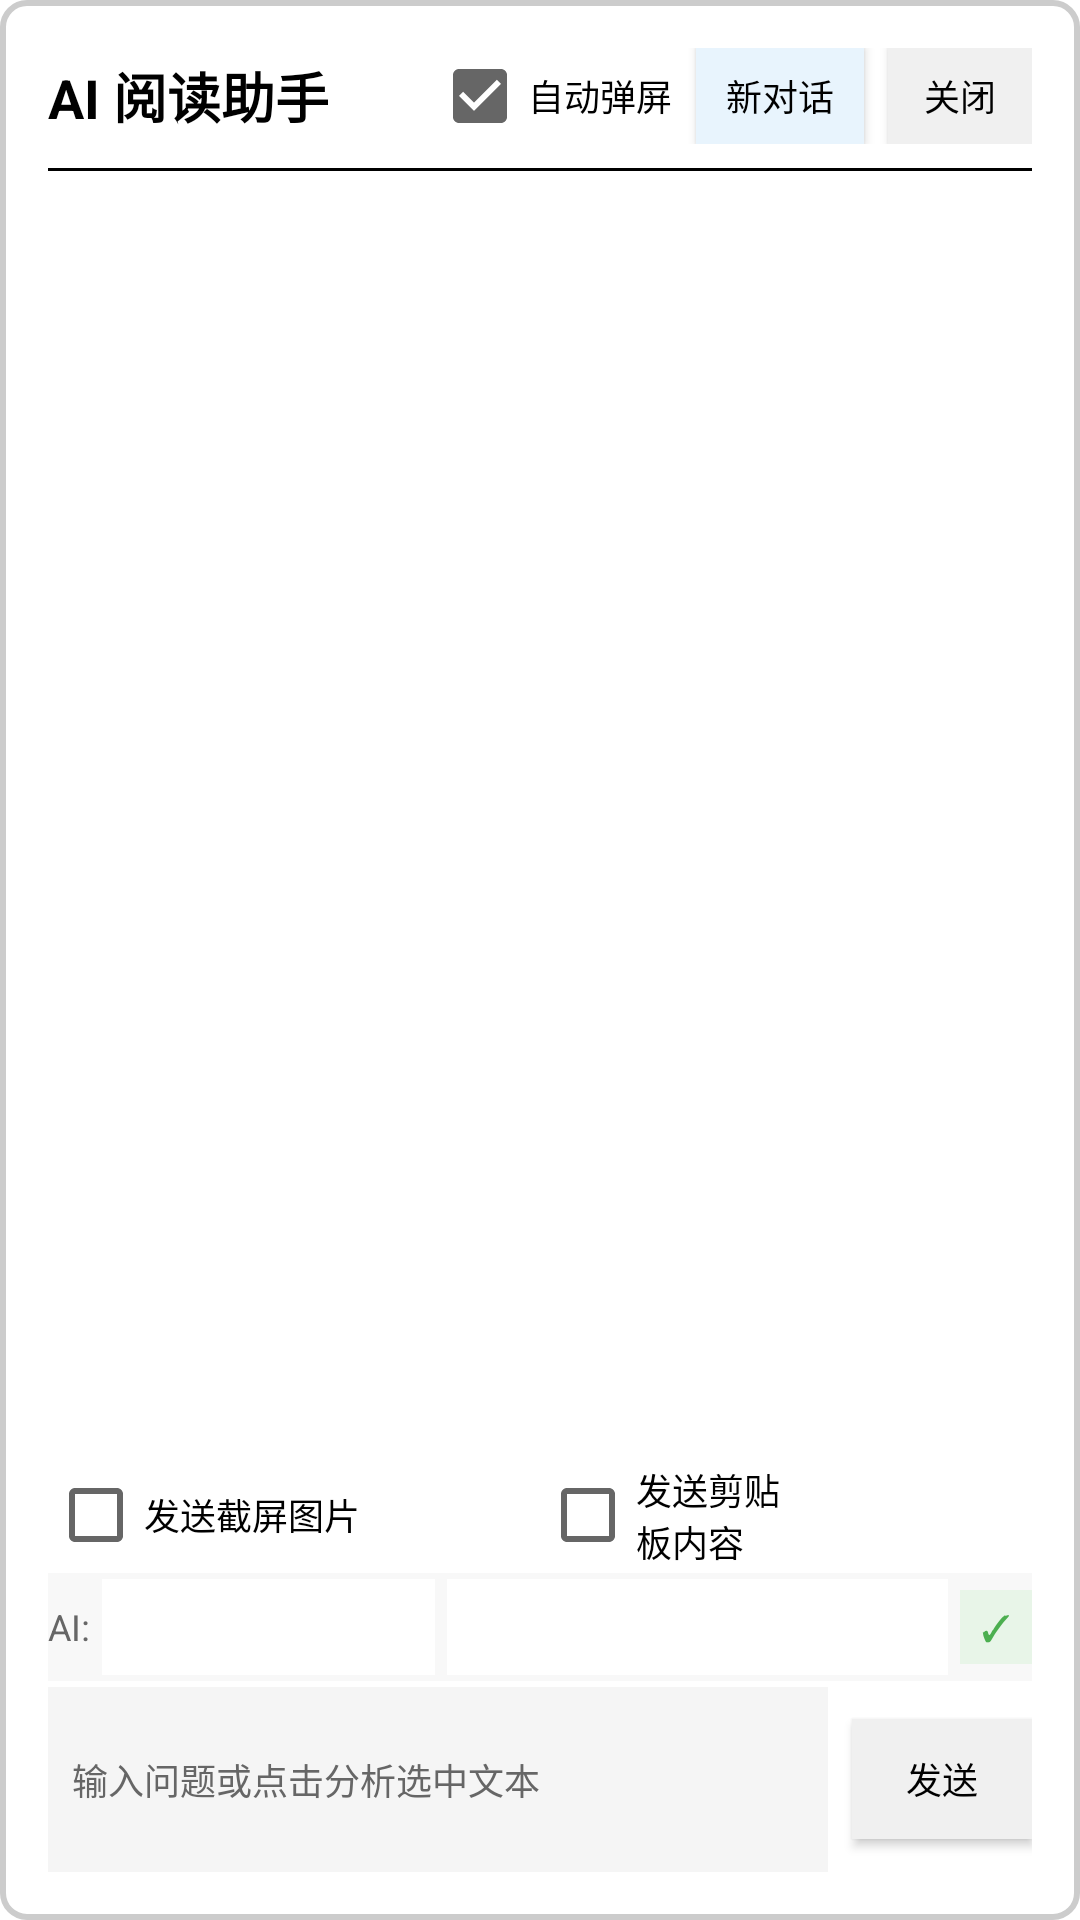

This screen was rendered from an Android layout file. Write that file and the resources it references.
<!-- AndroidManifest.xml: application theme Theme.ReadAssist -->
<!-- res/layout/chat_window.xml -->
<?xml version="1.0" encoding="utf-8"?>
<LinearLayout xmlns:android="http://schemas.android.com/apk/res/android"
    android:id="@+id/chatWindowRootLayout"
    android:layout_width="match_parent"
    android:layout_height="match_parent"
    android:orientation="vertical"
    android:background="@drawable/window_border"
    android:padding="16dp">

    
    <LinearLayout
        android:layout_width="match_parent"
        android:layout_height="wrap_content"
        android:orientation="horizontal"
        android:gravity="center_vertical"
        android:paddingBottom="8dp">

        <LinearLayout
            android:layout_width="0dp"
            android:layout_height="wrap_content"
            android:layout_weight="1"
            android:orientation="vertical">
            
            <TextView
                android:id="@+id/titleText"
                android:layout_width="wrap_content"
                android:layout_height="wrap_content"
                android:text="@string/floating_window_title"
                android:textSize="18sp"
                android:textColor="#000000"
                android:textStyle="bold" />
        </LinearLayout>

        
        <CheckBox
            android:id="@+id/checkAutoPopup"
            android:layout_width="wrap_content"
            android:layout_height="wrap_content"
            android:text="@string/auto_popup"
            android:textSize="12sp"
            android:checked="true"
            android:layout_marginEnd="8dp" />

        
        <Button
            android:id="@+id/newChatButton"
            android:layout_width="56dp"
            android:layout_height="32dp"
            android:text="@string/new_chat_short"
            android:textSize="12sp"
            android:textColor="#000000"
            android:background="#E8F4FD"
            android:layout_marginEnd="8dp" />

        
        <Button
            android:id="@+id/closeButton"
            android:layout_width="48dp"
            android:layout_height="32dp"
            android:text="@string/close"
            android:textSize="12sp"
            android:textColor="#000000"
            android:background="#F0F0F0" />

    </LinearLayout>

    
    <View
        android:layout_width="match_parent"
        android:layout_height="1dp"
        android:background="#000000"
        android:layout_marginBottom="8dp" />

    
    <ListView
        android:id="@+id/chatListView"
        android:layout_width="match_parent"
        android:layout_height="0dp"
        android:layout_weight="1"
        android:divider="@null"
        android:dividerHeight="0dp"
        android:listSelector="@android:color/transparent"
        android:cacheColorHint="@android:color/transparent" />

    
    <LinearLayout
        android:layout_width="match_parent"
        android:layout_height="wrap_content"
        android:orientation="horizontal"
        android:paddingStart="0dp"
        android:paddingLeft="0dp"
        android:paddingEnd="0dp"
        android:paddingRight="0dp"
        android:paddingTop="2dp"
        android:paddingBottom="2dp"
        android:gravity="center_vertical">

        <LinearLayout
            android:layout_width="0dp"
            android:layout_height="wrap_content"
            android:layout_weight="2"
            android:orientation="horizontal"
            android:gravity="center_vertical"
            android:paddingStart="0dp"
            android:paddingLeft="0dp">
            <CheckBox
                android:id="@+id/checkSendScreenshot"
                android:layout_width="wrap_content"
                android:layout_height="wrap_content"
                android:text="@string/send_screenshot"
                android:textSize="12sp" />
            <TextView
                android:id="@+id/tvScreenshotTime"
                android:layout_width="wrap_content"
                android:layout_height="wrap_content"
                android:textSize="12sp"
                android:textColor="#666666"
                android:layout_marginStart="4dp" />
        </LinearLayout>

        <CheckBox
            android:id="@+id/checkSendClipboard"
            android:layout_width="0dp"
            android:layout_height="wrap_content"
            android:layout_weight="1"
            android:text="@string/send_clipboard"
            android:textSize="12sp"
            android:visibility="visible"
            android:layout_marginStart="-12dp" />

        <TextView
            android:id="@+id/tvClipboardContent"
            android:layout_width="0dp"
            android:layout_height="wrap_content"
            android:layout_weight="1"
            android:textSize="12sp"
            android:textColor="#666666"
            android:maxLines="1"
            android:ellipsize="end"
            android:visibility="visible"
            android:layout_marginStart="-12dp" />
    </LinearLayout>

    
    <LinearLayout
        android:layout_width="match_parent"
        android:layout_height="wrap_content"
        android:orientation="horizontal"
        android:gravity="center_vertical"
        android:paddingTop="2dp"
        android:paddingBottom="2dp"
        android:background="#F8F8F8"
        android:paddingStart="0dp"
        android:paddingLeft="0dp">

        <TextView
            android:layout_width="wrap_content"
            android:layout_height="wrap_content"
            android:text="@string/ai_label"
            android:textSize="12sp"
            android:textColor="#666666"
            android:layout_marginEnd="4dp" />

        
        <Spinner
            android:id="@+id/platformSpinner"
            android:layout_width="0dp"
            android:layout_height="32dp"
            android:layout_weight="1"
            android:background="#FFFFFF"
            android:layout_marginEnd="4dp"
            android:tag="ireader" />

        
        <Spinner
            android:id="@+id/modelSpinner"
            android:layout_width="0dp"
            android:layout_height="32dp"
            android:layout_weight="1.5"
            android:background="#FFFFFF"
            android:layout_marginEnd="4dp"
            android:tag="ireader" />

        
        <TextView
            android:id="@+id/configStatusIndicator"
            android:layout_width="wrap_content"
            android:layout_height="wrap_content"
            android:text="✓"
            android:textSize="12sp"
            android:textColor="#4CAF50"
            android:background="#E8F5E8"
            android:padding="4dp"
            android:minWidth="24dp"
            android:gravity="center" />

    </LinearLayout>

    
    <LinearLayout
        android:layout_width="match_parent"
        android:layout_height="wrap_content"
        android:orientation="horizontal"
        android:gravity="center_vertical"
        android:paddingTop="2dp">

        <EditText
            android:id="@+id/inputEditText"
            android:layout_width="0dp"
            android:layout_height="wrap_content"
            android:minLines="3"
            android:layout_weight="1"
            android:hint="@string/input_hint"
            android:textSize="12sp"
            android:textColor="#000000"
            android:textColorHint="#666666"
            android:background="#F5F5F5"
            android:padding="8dp"
            android:inputType="textMultiLine"
            android:maxLines="5"
            android:scrollHorizontally="false" />

        <CheckBox
            android:id="@+id/sendScreenshotCheckBox"
            android:layout_width="wrap_content"
            android:layout_height="wrap_content"
            android:text="@string/attach_screenshot"
            android:textSize="12sp"
            android:textColor="#000000"
            android:layout_marginStart="4dp"
            android:layout_marginEnd="4dp"
            android:visibility="gone" />

        <Button
            android:id="@+id/sendButton"
            android:layout_width="60dp"
            android:layout_height="40dp"
            android:text="@string/send"
            android:textSize="12sp"
            android:textColor="#000000"
            android:background="#F0F0F0"
            android:layout_marginStart="8dp" />

    </LinearLayout>

</LinearLayout>
<!-- resources referenced by this layout -->
<resources>
  <!-- drawable window_border (drawable) -->
  <?xml version="1.0" encoding="utf-8"?>
  <shape xmlns:android="http://schemas.android.com/apk/res/android"
      android:shape="rectangle">
      
      
      <stroke
          android:width="2dp"
          android:color="#CCCCCC" />
      
      
      <corners android:radius="8dp" />
      
      
      <solid android:color="#FFFFFF" />
      
  </shape>
  <string name="ai_label">AI:</string>
  <string name="attach_screenshot">附带截屏</string>
  <string name="auto_popup">自动弹屏</string>
  <string name="close">关闭</string>
  <string name="floating_window_title">AI 阅读助手</string>
  <string name="input_hint">输入问题或点击分析选中文本</string>
  <string name="new_chat_short">新对话</string>
  <string name="send">发送</string>
  <string name="send_clipboard">发送剪贴板内容</string>
  <string name="send_screenshot">发送截屏图片</string>
  <style name="Theme.ReadAssist" parent="Theme.AppCompat.Light.DarkActionBar">
          
          <item name="colorPrimary">#000000</item>
          <item name="colorPrimaryDark">#000000</item>
          <item name="colorAccent">#666666</item>
          
          
          <item name="android:windowBackground">#FFFFFF</item>
          <item name="android:colorBackground">#FFFFFF</item>
          
          
          <item name="android:textColorPrimary">#000000</item>
          <item name="android:textColorSecondary">#666666</item>
          
          
          <item name="android:statusBarColor">#FFFFFF</item>
          <item name="android:windowLightStatusBar">true</item>
          
          
          <item name="android:windowAnimationStyle">@null</item>
          <item name="android:windowContentTransitions">false</item>
      </style>
</resources>
